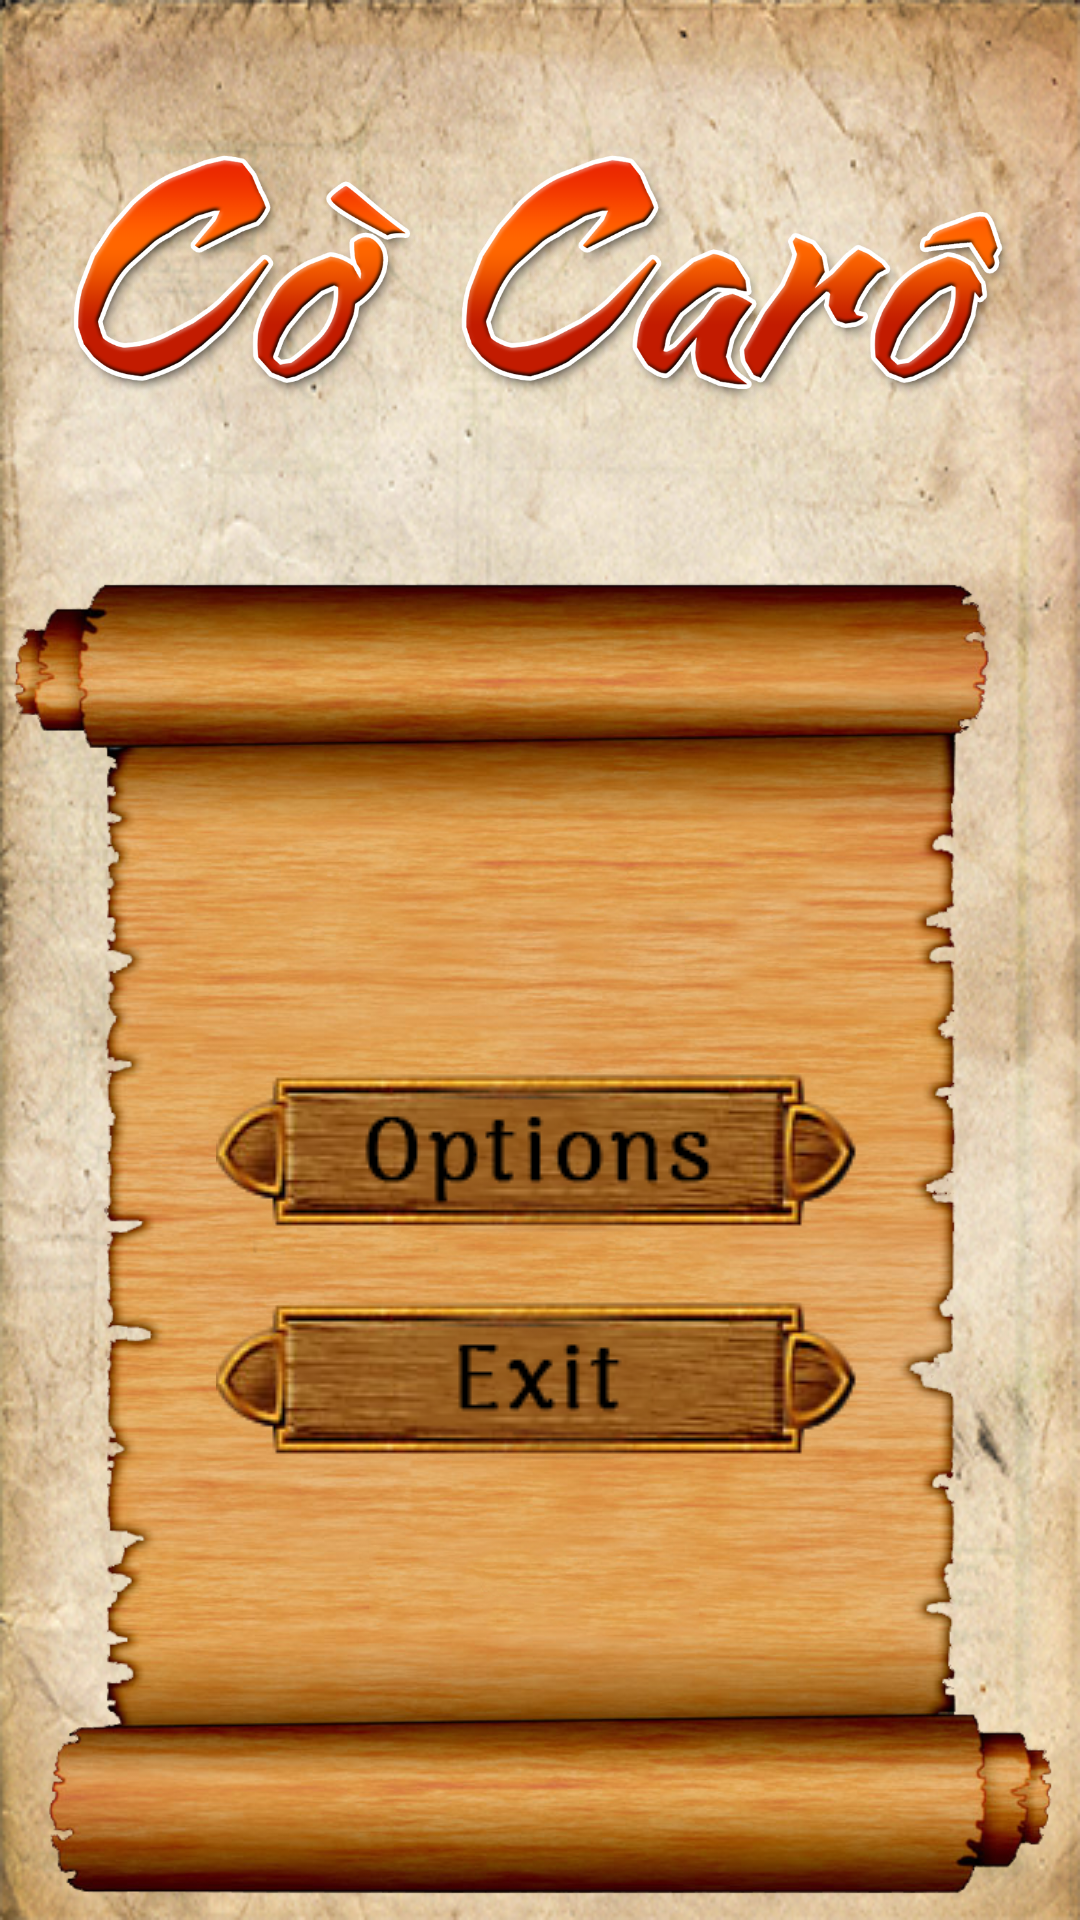

Write the Android layout XML for this screen, with the resource values it uses.
<!-- AndroidManifest.xml: application theme AppTheme -->
<!-- res/layout/activity_main.xml -->
<?xml version="1.0" encoding="utf-8"?>
<LinearLayout xmlns:android="http://schemas.android.com/apk/res/android"
    android:layout_width="match_parent"
    android:layout_height="match_parent"
    android:orientation="vertical"
    android:background="@drawable/paper">

    <ImageView
        android:layout_width="match_parent"
        android:layout_height="0dp"
        android:layout_weight="1.2"
        android:src="@drawable/logo_caro"
        android:paddingRight="20dp"
        android:paddingLeft="20dp"/>

    <FrameLayout
        android:layout_width="wrap_content"
        android:layout_height="0dp"
        android:layout_weight="3"
        android:background="@drawable/background">
        <LinearLayout
            android:layout_width="match_parent"
            android:layout_height="wrap_content"
            android:orientation="vertical"
            android:layout_gravity="center">
            <ImageView
                android:id="@+id/newButton"
                android:layout_width="match_parent"
                android:layout_height="wrap_content"
                android:src="@drawable/new_button"/>

            <ImageView
                android:id="@+id/optionButton"
                android:layout_width="match_parent"
                android:layout_height="wrap_content"
                android:layout_marginTop="20dp"
                android:src="@drawable/option_button"/>

            <ImageView
                android:id="@+id/exitButton"
                android:layout_width="match_parent"
                android:layout_height="wrap_content"
                android:layout_marginTop="20dp"
                android:src="@drawable/exit_button"/>
        </LinearLayout>
    </FrameLayout>

</LinearLayout>
<!-- resources referenced by this layout -->
<resources>
  <!-- drawable background: png bitmap (drawable, 671825 bytes) -->
  <!-- drawable exit_button: png bitmap (drawable, 41284 bytes) -->
  <!-- drawable logo_caro: png bitmap (drawable, 252767 bytes) -->
  <!-- drawable option_button: png bitmap (drawable, 41936 bytes) -->
  <!-- drawable paper: png bitmap (drawable, 484344 bytes) -->
  <style name="AppTheme" parent="Theme.AppCompat.Light.DarkActionBar">
          
          <item name="colorPrimary">@color/colorPrimary</item>
          <item name="colorPrimaryDark">@color/colorPrimaryDark</item>
          <item name="colorAccent">@color/colorAccent</item>
          <item name="preferenceTheme">@style/PreferenceThemeOverlay</item>
      </style>
  <!-- not gathered from this repository: default colours our renderer supplied (Android Studio template values) -->
  <color name="colorPrimary">#FF6200EE</color>
  <color name="colorPrimaryDark">#FF3700B3</color>
  <color name="colorAccent">#FF03DAC5</color>
</resources>
